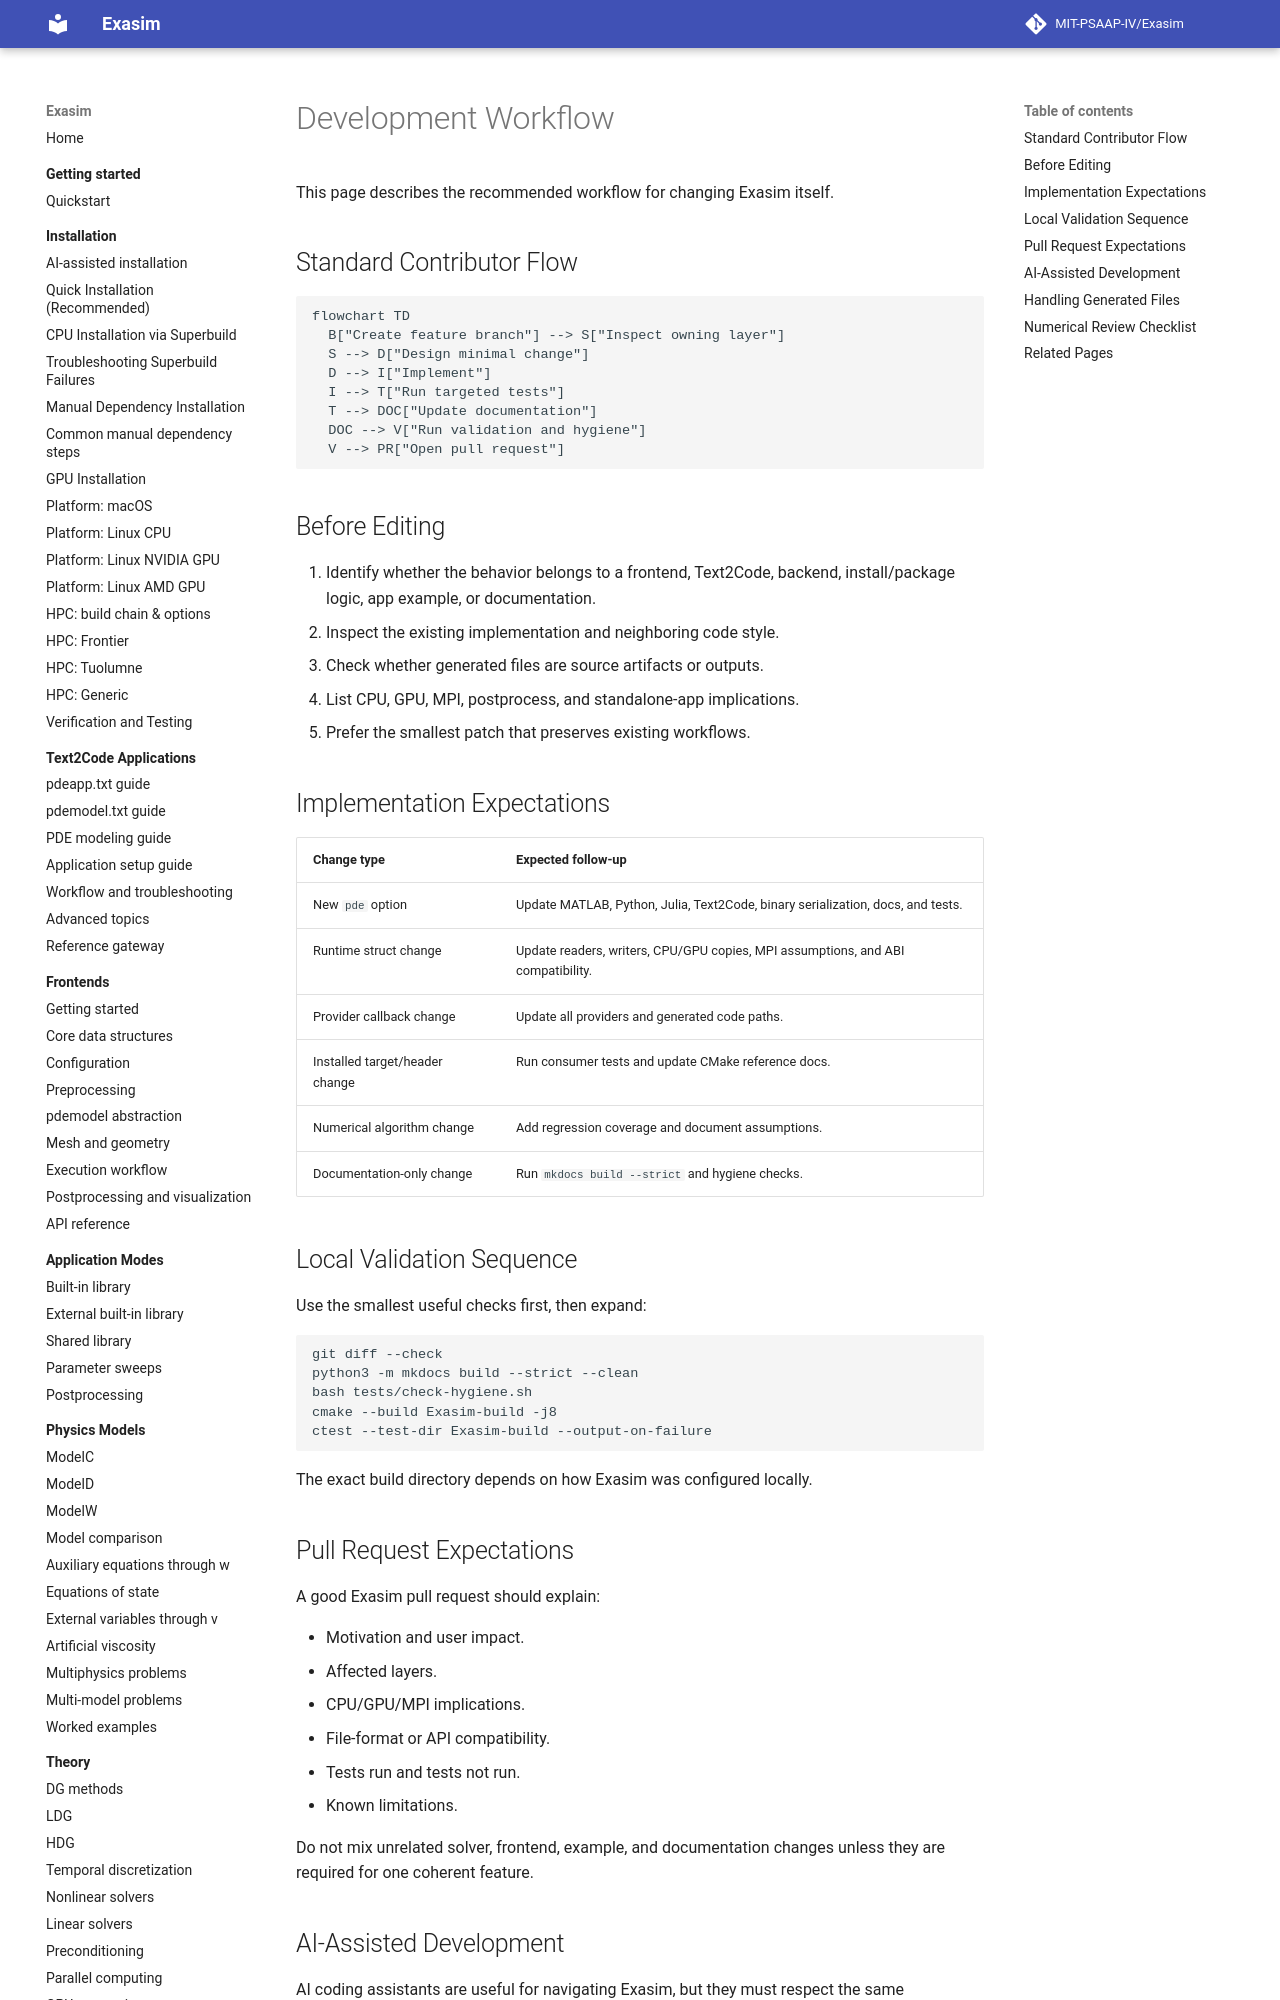

repository: MIT-PSAAP-IV/Exasim · page: internals/development-workflow/index.html · generator: mkdocs

# Development Workflow

This page describes the recommended workflow for changing Exasim itself.

## Standard Contributor Flow

```mermaid
flowchart TD
  B["Create feature branch"] --> S["Inspect owning layer"]
  S --> D["Design minimal change"]
  D --> I["Implement"]
  I --> T["Run targeted tests"]
  T --> DOC["Update documentation"]
  DOC --> V["Run validation and hygiene"]
  V --> PR["Open pull request"]
```

## Before Editing

1. Identify whether the behavior belongs to a frontend, Text2Code, backend,
   install/package logic, app example, or documentation.
2. Inspect the existing implementation and neighboring code style.
3. Check whether generated files are source artifacts or outputs.
4. List CPU, GPU, MPI, postprocess, and standalone-app implications.
5. Prefer the smallest patch that preserves existing workflows.

## Implementation Expectations

| Change type | Expected follow-up |
| --- | --- |
| New `pde` option | Update MATLAB, Python, Julia, Text2Code, binary serialization, docs, and tests. |
| Runtime struct change | Update readers, writers, CPU/GPU copies, MPI assumptions, and ABI compatibility. |
| Provider callback change | Update all providers and generated code paths. |
| Installed target/header change | Run consumer tests and update CMake reference docs. |
| Numerical algorithm change | Add regression coverage and document assumptions. |
| Documentation-only change | Run `mkdocs build --strict` and hygiene checks. |

## Local Validation Sequence

Use the smallest useful checks first, then expand:

```bash
git diff --check
python3 -m mkdocs build --strict --clean
bash tests/check-hygiene.sh
cmake --build Exasim-build -j8
ctest --test-dir Exasim-build --output-on-failure
```

The exact build directory depends on how Exasim was configured locally.

## Pull Request Expectations

A good Exasim pull request should explain:

- Motivation and user impact.
- Affected layers.
- CPU/GPU/MPI implications.
- File-format or API compatibility.
- Tests run and tests not run.
- Known limitations.

Do not mix unrelated solver, frontend, example, and documentation changes
unless they are required for one coherent feature.
